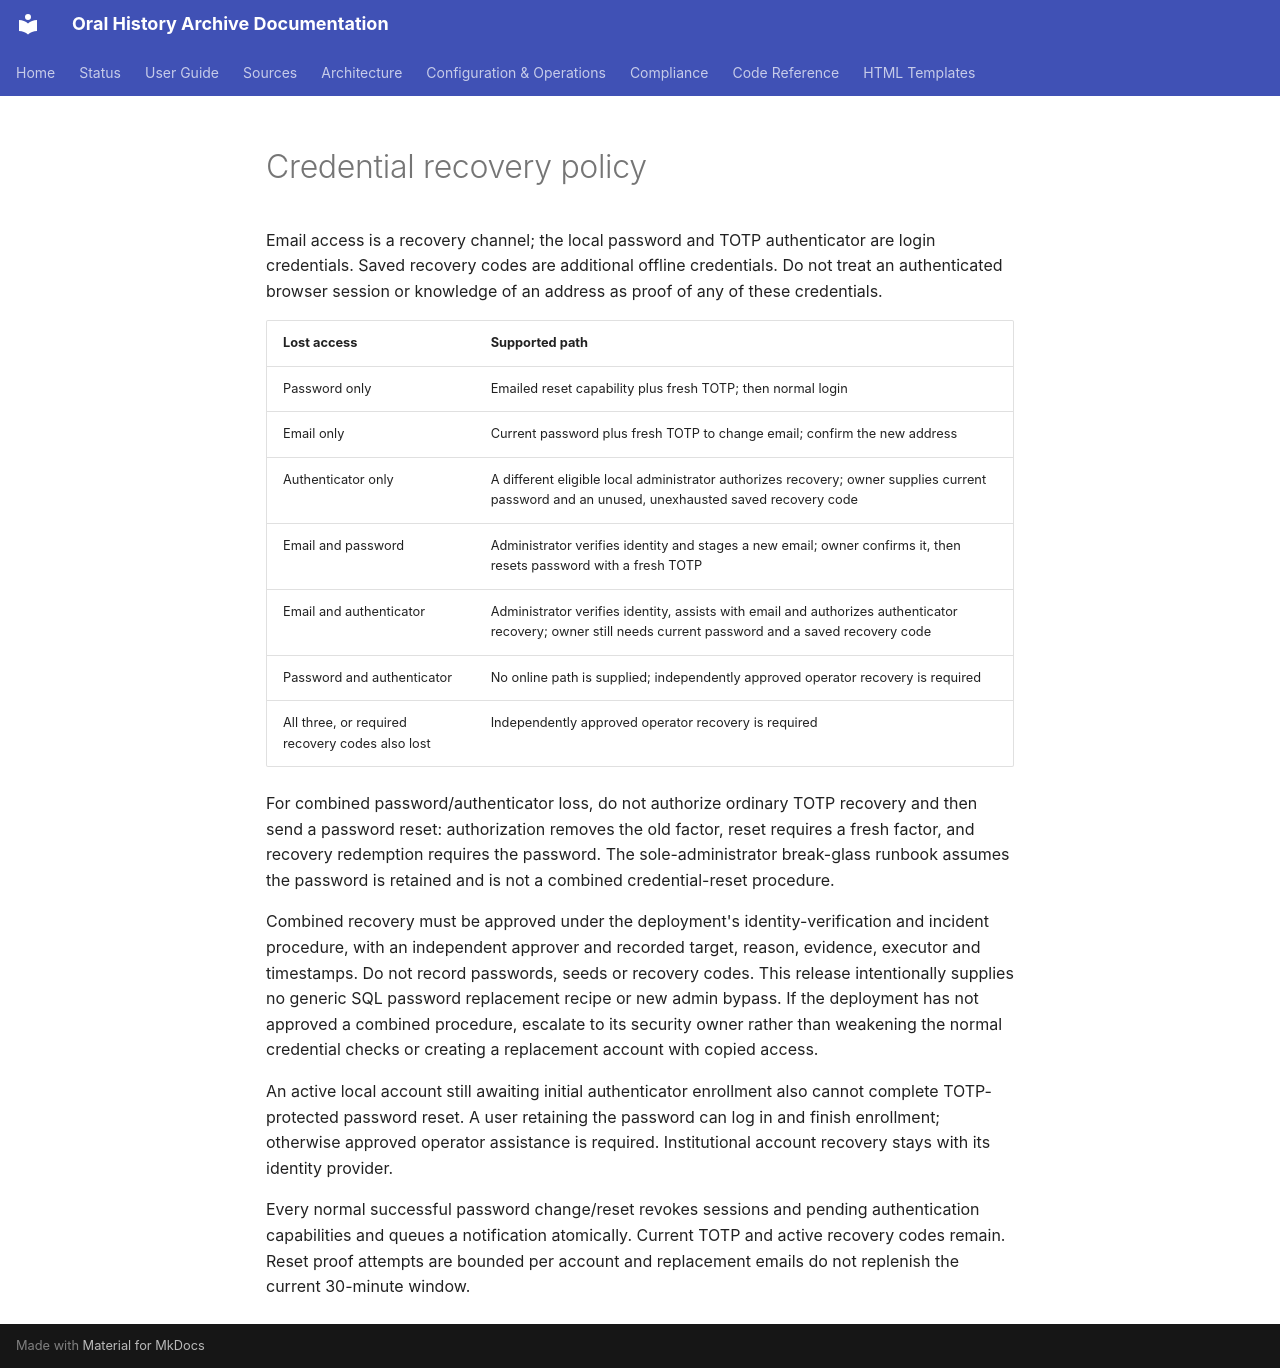

repository: CFutter/sec_hum_oralhistarchiv_web_app · page: runbooks/credential-recovery/index.html · generator: mkdocs

# Credential recovery policy

Email access is a recovery channel; the local password and TOTP authenticator
are login credentials. Saved recovery codes are additional offline credentials.
Do not treat an authenticated browser session or knowledge of an address as
proof of any of these credentials.

| Lost access | Supported path |
| --- | --- |
| Password only | Emailed reset capability plus fresh TOTP; then normal login |
| Email only | Current password plus fresh TOTP to change email; confirm the new address |
| Authenticator only | A different eligible local administrator authorizes recovery; owner supplies current password and an unused, unexhausted saved recovery code |
| Email and password | Administrator verifies identity and stages a new email; owner confirms it, then resets password with a fresh TOTP |
| Email and authenticator | Administrator verifies identity, assists with email and authorizes authenticator recovery; owner still needs current password and a saved recovery code |
| Password and authenticator | No online path is supplied; independently approved operator recovery is required |
| All three, or required recovery codes also lost | Independently approved operator recovery is required |

For combined password/authenticator loss, do not authorize ordinary TOTP
recovery and then send a password reset: authorization removes the old factor,
reset requires a fresh factor, and recovery redemption requires the password.
The sole-administrator break-glass runbook assumes the password is retained and
is not a combined credential-reset procedure.

Combined recovery must be approved under the deployment's identity-verification
and incident procedure, with an independent approver and recorded target,
reason, evidence, executor and timestamps. Do not record passwords, seeds or
recovery codes. This release intentionally supplies no generic SQL password
replacement recipe or new admin bypass. If the deployment has not approved a
combined procedure, escalate to its security owner rather than weakening the
normal credential checks or creating a replacement account with copied access.

An active local account still awaiting initial authenticator enrollment also
cannot complete TOTP-protected password reset. A user retaining the password
can log in and finish enrollment; otherwise approved operator assistance is
required. Institutional account recovery stays with its identity provider.

Every normal successful password change/reset revokes sessions and pending
authentication capabilities and queues a notification atomically. Current TOTP
and active recovery codes remain. Reset proof attempts are bounded per account
and replacement emails do not replenish the current 30-minute window.
